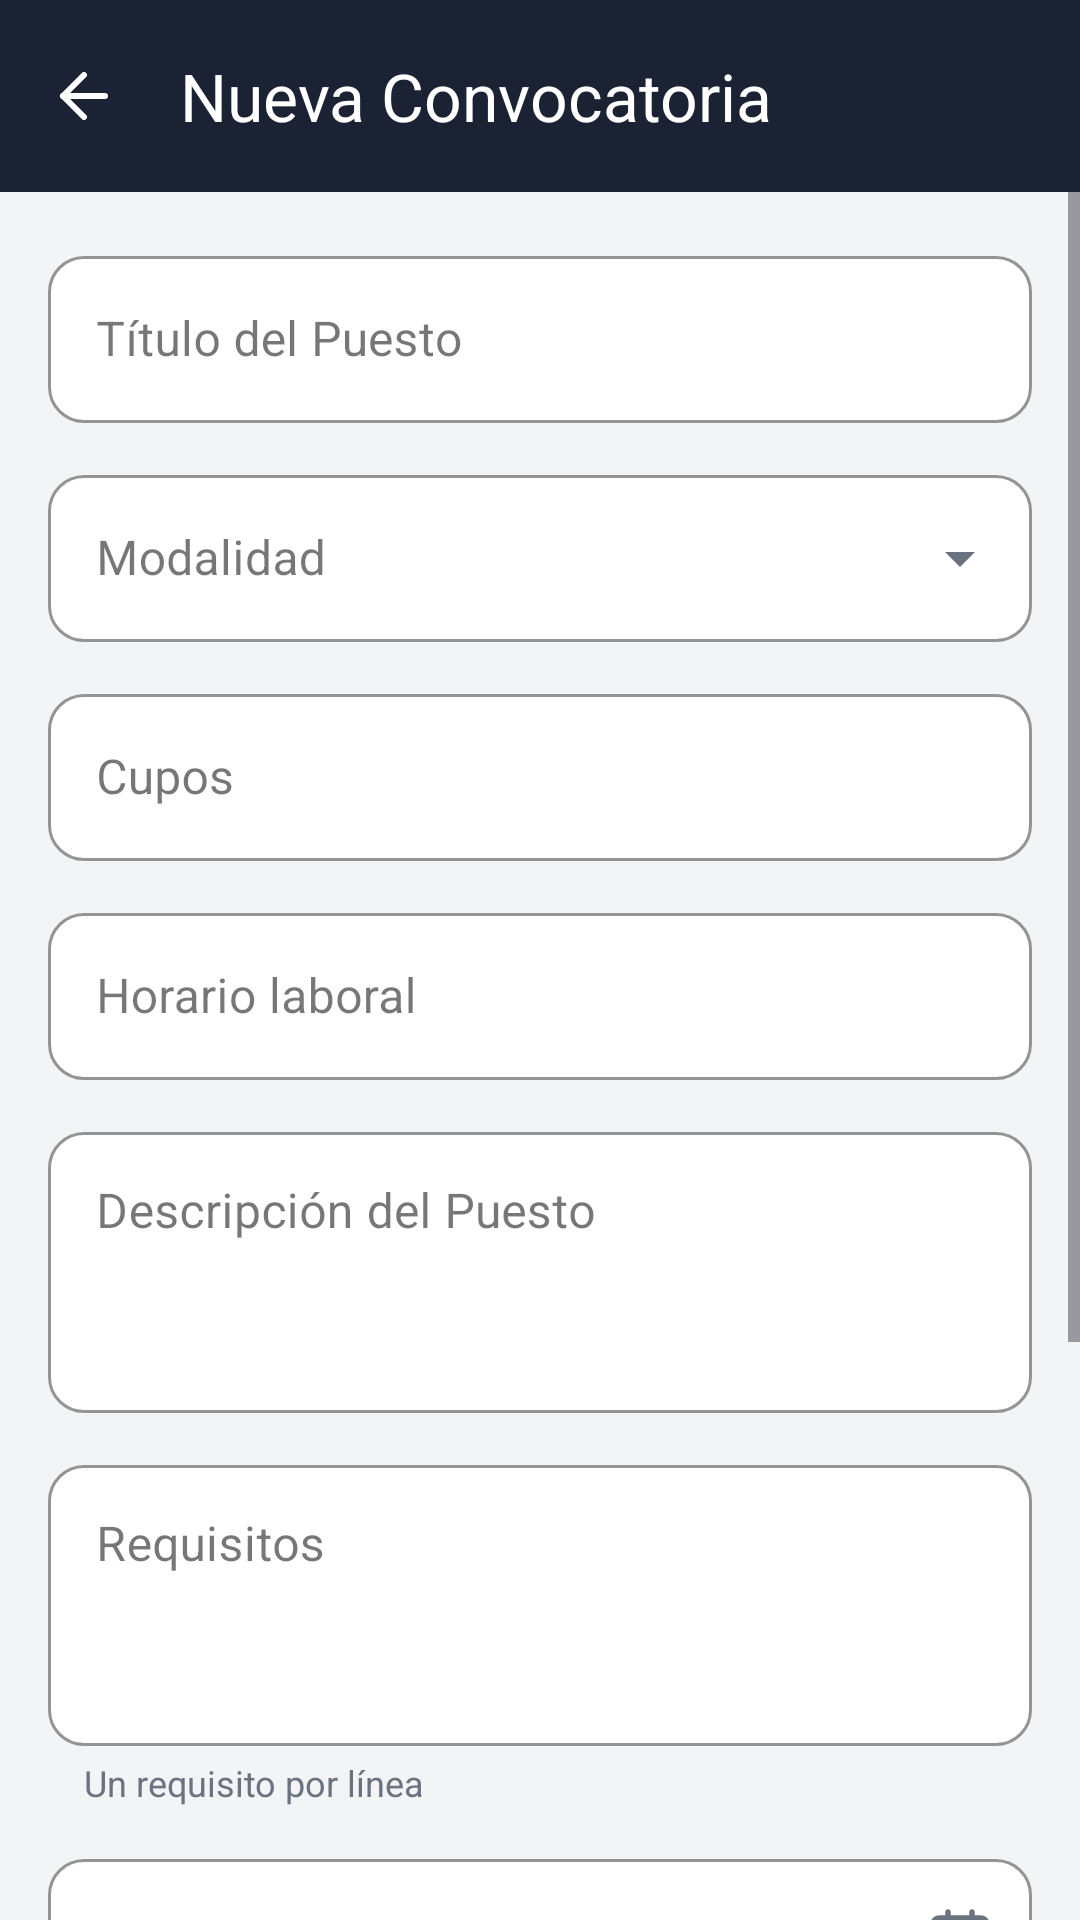

Produce the Android XML layout that renders to this screen, including the resource entries it uses.
<!-- AndroidManifest.xml: activity theme Theme.Pasantias -->
<!-- res/layout/activity_pasantia_form.xml -->
<?xml version="1.0" encoding="utf-8"?>
<LinearLayout
    xmlns:android="http://schemas.android.com/apk/res/android"
    xmlns:app="http://schemas.android.com/apk/res-auto"
    android:layout_width="match_parent"
    android:layout_height="match_parent"
    android:orientation="vertical"
    android:background="@color/neutral">

    
    <androidx.appcompat.widget.Toolbar
        android:id="@+id/toolbar"
        android:layout_width="match_parent"
        android:layout_height="?attr/actionBarSize"
        style="@style/Widget.Pasantias.Toolbar"
        app:navigationIcon="@drawable/ic_back"
        app:title="Nueva Convocatoria" />

    <ScrollView
        android:layout_width="match_parent"
        android:layout_height="0dp"
        android:layout_weight="1"
        android:fillViewport="true">

        <LinearLayout
            android:layout_width="match_parent"
            android:layout_height="wrap_content"
            android:orientation="vertical"
            android:padding="16dp">

            
            <com.google.android.material.textfield.TextInputLayout
                android:layout_width="match_parent"
                android:layout_height="wrap_content"
                android:hint="Título del Puesto"
                app:placeholderText="Ej: Desarrollador Frontend Trainee"
                style="@style/Widget.Pasantias.FormTextInputLayout">
                <com.google.android.material.textfield.TextInputEditText
                    android:id="@+id/inputTitulo"
                    android:layout_width="match_parent"
                    android:layout_height="wrap_content"
                    android:inputType="text|textCapSentences"
                    android:imeOptions="actionNext" />
            </com.google.android.material.textfield.TextInputLayout>

            
            <com.google.android.material.textfield.TextInputLayout
                android:layout_width="match_parent"
                android:layout_height="wrap_content"
                android:layout_marginTop="12dp"
                android:hint="@string/hint_modalidad"
                style="@style/Widget.Pasantias.FormTextInputLayoutDropdown">
                <AutoCompleteTextView
                    android:id="@+id/spinnerModalidad"
                    android:layout_width="match_parent"
                    android:layout_height="wrap_content"
                    android:inputType="none"
                    android:focusable="false"
                    android:focusableInTouchMode="false" />
            </com.google.android.material.textfield.TextInputLayout>

            
            <com.google.android.material.textfield.TextInputLayout
                android:layout_width="match_parent"
                android:layout_height="wrap_content"
                android:layout_marginTop="12dp"
                android:hint="@string/hint_cupos"
                app:placeholderText="Ej: 3"
                style="@style/Widget.Pasantias.FormTextInputLayout">
                <com.google.android.material.textfield.TextInputEditText
                    android:id="@+id/inputCupos"
                    android:layout_width="match_parent"
                    android:layout_height="wrap_content"
                    android:inputType="number"
                    android:imeOptions="actionNext" />
            </com.google.android.material.textfield.TextInputLayout>

            
            <com.google.android.material.textfield.TextInputLayout
                android:layout_width="match_parent"
                android:layout_height="wrap_content"
                android:layout_marginTop="12dp"
                android:hint="@string/hint_horario"
                app:placeholderText="Ej: Lunes a Viernes 08:00 - 16:00"
                style="@style/Widget.Pasantias.FormTextInputLayout">
                <com.google.android.material.textfield.TextInputEditText
                    android:id="@+id/inputHorario"
                    android:layout_width="match_parent"
                    android:layout_height="wrap_content"
                    android:inputType="text"
                    android:imeOptions="actionNext" />
            </com.google.android.material.textfield.TextInputLayout>

            
            <com.google.android.material.textfield.TextInputLayout
                android:layout_width="match_parent"
                android:layout_height="wrap_content"
                android:layout_marginTop="12dp"
                android:hint="Descripción del Puesto"
                app:placeholderText="Describe las responsabilidades generales del puesto..."
                style="@style/Widget.Pasantias.FormTextInputLayout">
                <com.google.android.material.textfield.TextInputEditText
                    android:id="@+id/inputDescripcion"
                    android:layout_width="match_parent"
                    android:layout_height="wrap_content"
                    android:inputType="textMultiLine|textCapSentences"
                    android:minLines="3"
                    android:gravity="top|start" />
            </com.google.android.material.textfield.TextInputLayout>

            
            <com.google.android.material.textfield.TextInputLayout
                android:layout_width="match_parent"
                android:layout_height="wrap_content"
                android:layout_marginTop="12dp"
                android:hint="@string/hint_requisitos"
                app:placeholderText="Ej: Estudiante de último semestre"
                style="@style/Widget.Pasantias.FormTextInputLayout">
                <com.google.android.material.textfield.TextInputEditText
                    android:id="@+id/inputRequisitos"
                    android:layout_width="match_parent"
                    android:layout_height="wrap_content"
                    android:inputType="textMultiLine|textCapSentences"
                    android:minLines="3"
                    android:gravity="top|start" />
            </com.google.android.material.textfield.TextInputLayout>
            <TextView
                android:layout_width="match_parent"
                android:layout_height="wrap_content"
                android:layout_marginTop="4dp"
                android:layout_marginStart="12dp"
                android:text="@string/hint_requisitos_placeholder"
                android:textColor="@color/text_muted"
                android:textSize="12sp" />

            
            <com.google.android.material.textfield.TextInputLayout
                android:id="@+id/layoutFechaInicio"
                android:layout_width="match_parent"
                android:layout_height="wrap_content"
                android:layout_marginTop="12dp"
                android:hint="@string/hint_fecha_inicio"
                app:placeholderText="YYYY-MM-DD"
                style="@style/Widget.Pasantias.FormTextInputLayout"
                app:endIconMode="custom"
                app:endIconDrawable="@drawable/ic_calendar"
                app:endIconContentDescription="Seleccionar fecha">
                <com.google.android.material.textfield.TextInputEditText
                    android:id="@+id/inputFechaInicio"
                    android:layout_width="match_parent"
                    android:layout_height="wrap_content"
                    android:focusable="false"
                    android:focusableInTouchMode="false"
                    android:clickable="true"
                    android:cursorVisible="false" />
            </com.google.android.material.textfield.TextInputLayout>

            
            <com.google.android.material.textfield.TextInputLayout
                android:id="@+id/layoutFechaFin"
                android:layout_width="match_parent"
                android:layout_height="wrap_content"
                android:layout_marginTop="12dp"
                android:hint="@string/hint_fecha_fin"
                app:placeholderText="YYYY-MM-DD"
                style="@style/Widget.Pasantias.FormTextInputLayout"
                app:endIconMode="custom"
                app:endIconDrawable="@drawable/ic_calendar"
                app:endIconContentDescription="Seleccionar fecha">
                <com.google.android.material.textfield.TextInputEditText
                    android:id="@+id/inputFechaFin"
                    android:layout_width="match_parent"
                    android:layout_height="wrap_content"
                    android:focusable="false"
                    android:focusableInTouchMode="false"
                    android:clickable="true"
                    android:cursorVisible="false" />
            </com.google.android.material.textfield.TextInputLayout>

            
            <com.google.android.material.textfield.TextInputLayout
                android:layout_width="match_parent"
                android:layout_height="wrap_content"
                android:layout_marginTop="12dp"
                android:hint="@string/hint_area"
                app:placeholderText="Ej: Tecnología, Marketing..."
                style="@style/Widget.Pasantias.FormTextInputLayout">
                <com.google.android.material.textfield.TextInputEditText
                    android:id="@+id/inputArea"
                    android:layout_width="match_parent"
                    android:layout_height="wrap_content"
                    android:inputType="text|textCapWords"
                    android:imeOptions="actionDone" />
            </com.google.android.material.textfield.TextInputLayout>

            
            <Button
                android:id="@+id/btnGuardar"
                android:layout_width="match_parent"
                android:layout_height="52dp"
                android:layout_marginTop="24dp"
                android:layout_marginBottom="16dp"
                android:text="@string/save"
                android:background="@drawable/selector_button_black"
                android:textColor="@color/white"
                android:textSize="15sp"
                android:textStyle="bold" />

        </LinearLayout>
    </ScrollView>
</LinearLayout>
<!-- resources referenced by this layout -->
<resources>
  <color name="neutral">#F3F4F6</color>
  <color name="text_muted">#6B7280</color>
  <color name="white">#FFFFFF</color>
  <!-- drawable ic_back (drawable) -->
  <vector xmlns:android="http://schemas.android.com/apk/res/android"
      android:width="24dp"
      android:height="24dp"
      android:viewportWidth="24"
      android:viewportHeight="24">
      <path
          android:fillColor="@android:color/transparent"
          android:strokeColor="#FFFFFF"
          android:strokeWidth="2"
          android:strokeLineCap="round"
          android:strokeLineJoin="round"
          android:pathData="M19,12H5" />
      <path
          android:fillColor="@android:color/transparent"
          android:strokeColor="#FFFFFF"
          android:strokeWidth="2"
          android:strokeLineCap="round"
          android:strokeLineJoin="round"
          android:pathData="M12,19l-7,-7 7,-7" />
  </vector>
  <!-- drawable selector_button_black (drawable) -->
  <?xml version="1.0" encoding="utf-8"?>
  <selector xmlns:android="http://schemas.android.com/apk/res/android">
      <item android:state_pressed="true" android:drawable="@drawable/bg_button_black_pressed" />
      <item android:state_focused="true" android:drawable="@drawable/bg_button_black_pressed" />
      <item android:drawable="@drawable/bg_button_black" />
  </selector>
  <string name="hint_area">Área</string>
  <string name="hint_cupos">Cupos</string>
  <string name="hint_fecha_fin">Fecha de Fin</string>
  <string name="hint_fecha_inicio">Fecha de Inicio</string>
  <string name="hint_horario">Horario laboral</string>
  <string name="hint_modalidad">Modalidad</string>
  <string name="hint_requisitos">Requisitos</string>
  <string name="hint_requisitos_placeholder">Un requisito por línea</string>
  <string name="save">Guardar</string>
  <style name="Widget.Pasantias.FormTextInputLayoutDropdown" parent="Widget.MaterialComponents.TextInputLayout.OutlinedBox.ExposedDropdownMenu">
          <item name="boxBackgroundColor">@color/white</item>
          <item name="boxStrokeColor">@color/border_light</item>
          <item name="boxStrokeWidth">1dp</item>
          <item name="boxStrokeWidthFocused">2dp</item>
          <item name="boxCornerRadiusTopStart">12dp</item>
          <item name="boxCornerRadiusTopEnd">12dp</item>
          <item name="boxCornerRadiusBottomStart">12dp</item>
          <item name="boxCornerRadiusBottomEnd">12dp</item>
          <item name="hintTextColor">@color/text_muted</item>
          <item name="endIconTint">@color/text_muted</item>
      </style>
  <style name="Widget.Pasantias.Toolbar" parent="Widget.Material3.Toolbar">
          <item name="android:background">@color/secondary</item>
          <item name="titleTextColor">@color/white</item>
      </style>
  <style name="Theme.Pasantias" parent="Theme.Material3.Light.NoActionBar">
          <item name="colorPrimary">@color/primary</item>
          <item name="colorPrimaryDark">@color/primary_dark</item>
          <item name="colorSecondary">@color/secondary</item>
          <item name="colorOnPrimary">@color/white</item>
          <item name="android:statusBarColor">@color/secondary</item>
          <item name="android:navigationBarColor">@color/white</item>
          <item name="android:windowBackground">@color/neutral</item>
          <item name="materialButtonStyle">@style/Widget.Pasantias.Button</item>
      </style>
  <color name="border_light">#E5E7EB</color>
  <color name="secondary">#1A2233</color>
  <color name="primary">#3B82F6</color>
  <color name="primary_dark">#2563EB</color>
  <style name="Widget.Pasantias.Button" parent="Widget.Material3.Button">
          <item name="backgroundTint">@color/black</item>
          <item name="android:textColor">@color/white</item>
          <item name="cornerRadius">10dp</item>
          <item name="android:letterSpacing">0.02</item>
      </style>
  <color name="black">#000000</color>
</resources>
